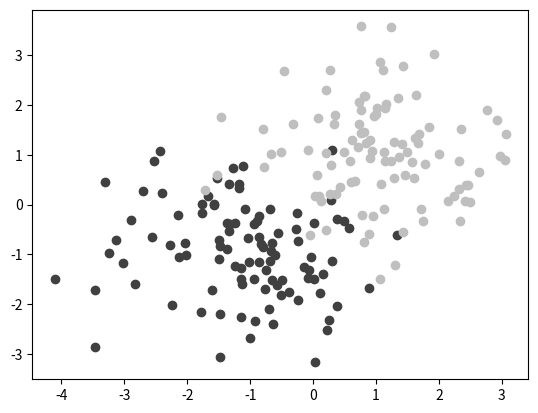

Here is the Python script that generated this plot:
import numpy
import matplotlib.pyplot as plot

# 2차원 형태의 분포 중심이 0,0을 따르는 x,y좌표값 생성
A = numpy.random.standard_normal((100, 2))
A += numpy.array((-1, -1)) # 각 요소에 값을 더함으로써
# 분포 중심은 (-1,-1)로 만들어줌
print(A)

B = numpy.random.standard_normal((100, 2))
B += numpy.array((1, 1)) # 분포 중심은 (1,1)

# A[:,0] : 전체행, 1번째 열
# A[:,1] : 전체행, 2번째 열
plot.scatter(A[:,0], A[:,1], color = '.25')
plot.scatter(B[:,0], B[:,1], color = '.75')

plot.show()
